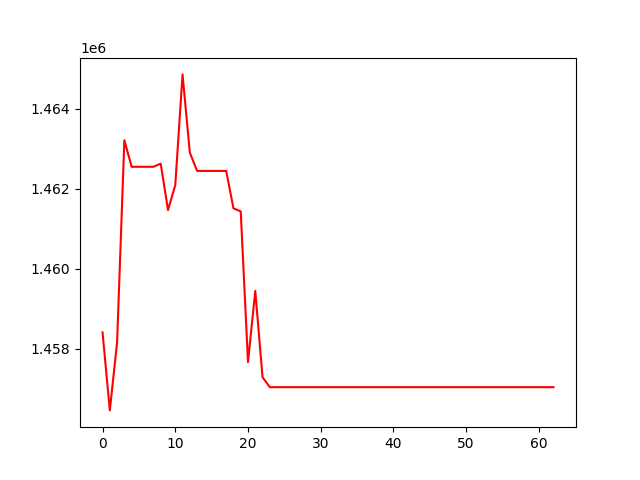

Source data for this figure (header and first rows):
, 0
0, 1458407
1, 1456456
2, 1458154
3, 1463208
4, 1462545
5, 1462545
6, 1462545
7, 1462545
8, 1462623
9, 1461463
10, 1462088
11, 1464854
12, 1462901
13, 1462442
14, 1462442
15, 1462442
16, 1462442
17, 1462442
18, 1461508
19, 1461429
20, 1457662
21, 1459443
22, 1457285
23, 1457037
24, 1457037
25, 1457037
26, 1457037
27, 1457037
28, 1457037
29, 1457037
30, 1457037
31, 1457037
32, 1457037
33, 1457037
34, 1457037
35, 1457037
36, 1457037
37, 1457037
38, 1457037
39, 1457037
40, 1457037
41, 1457037
42, 1457037
43, 1457037
44, 1457037
45, 1457037
46, 1457037
47, 1457037
48, 1457037
49, 1457037
50, 1457037
51, 1457037
52, 1457037
53, 1457037
54, 1457037
55, 1457037
56, 1457037
57, 1457037
58, 1457037
59, 1457037
... 3 more rows
